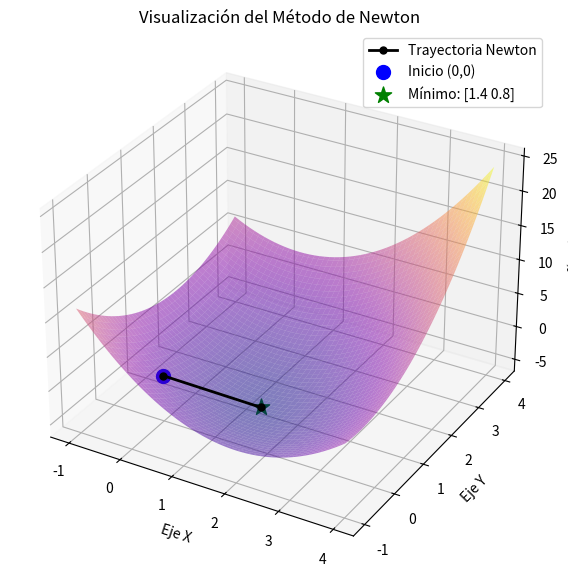

Write Python code to recreate this figure.
import numpy as np
import matplotlib.pyplot as plt
from mpl_toolkits.mplot3d import Axes3D

# 1. Definición de la función y sus componentes (basados en tus cálculos de Maxima)
def f(x, y):
    return 0.5 * (3*x**2 + 2*x*y + 2*y**2) - 5*x - 3*y

def gradiente_f(x, y):
    # Resultado de Maxima: [3x + y - 5, x + 2y - 3]
    return np.array([3*x + y - 5, x + 2*y - 3])

def hessiana_f():
    # Resultado de Maxima: [[3, 1], [1, 2]]
    return np.array([[3.0, 1.0], [1.0, 2.0]])

# 2. Algoritmo de Newton con salida a consola y registro de historial
def optimizacion_newton_visual(punto_inicial, max_iter=5, tol=1e-6):
    x_k = np.array(punto_inicial, dtype=float)
    historial = [x_k.copy()]
    
    print(f"{'Iteración':<10} | {'Punto (x, y)':<25} | {'f(x,y)':<15}")
    print("-" * 60)
    
    for i in range(max_iter):
        valor_z = f(x_k[0], x_k[1])
        print(f"{i:<10} | {str(np.round(x_k, 4)):<25} | {valor_z:<15.6f}")
        
        grad = gradiente_f(x_k[0], x_k[1])
        
        # Si el gradiente es muy pequeño, ya estamos en el mínimo
        if np.linalg.norm(grad) < tol:
            print("-" * 60)
            print(f"Convergencia alcanzada en la iteración {i}.")
            break
            
        H = hessiana_f()
        
        # Paso de Newton: Inversa de Hessiana por Gradiente
        paso = np.linalg.solve(H, grad)
        x_k = x_k - paso
        historial.append(x_k.copy())
        
    return np.array(historial)

# --- EJECUCIÓN ---
punto_inicio = [0.0, 0.0]
historial_puntos = optimizacion_newton_visual(punto_inicio)

# 3. Creación de la Gráfica 3D
fig = plt.figure(figsize=(12, 7))
ax = fig.add_subplot(111, projection='3d')

# Crear malla para la superficie
x_range = np.linspace(-1, 4, 100)
y_range = np.linspace(-1, 4, 100)
X, Y = np.meshgrid(x_range, y_range)
Z = f(X, Y)

# Dibujar superficie
surf = ax.plot_surface(X, Y, Z, cmap='plasma', alpha=0.5, antialiased=True)

# Dibujar la trayectoria (puntos y línea)
z_hist = [f(p[0], p[1]) for p in historial_puntos]
ax.plot(historial_puntos[:, 0], historial_puntos[:, 1], z_hist, 
        color='black', marker='o', markersize=5, linewidth=2, label='Trayectoria Newton', zorder=10)

# Resaltar puntos clave
ax.scatter(historial_puntos[0,0], historial_puntos[0,1], z_hist[0], 
           color='blue', s=100, label='Inicio (0,0)')
ax.scatter(historial_puntos[-1,0], historial_puntos[-1,1], z_hist[-1], 
           color='green', s=150, marker='*', label=f'Mínimo: {np.round(historial_puntos[-1], 2)}')



# Estética de la gráfica
ax.set_title('Visualización del Método de Newton')
ax.set_xlabel('Eje X')
ax.set_ylabel('Eje Y')
ax.set_zlabel('f(x, y)')
ax.legend()

plt.show()
